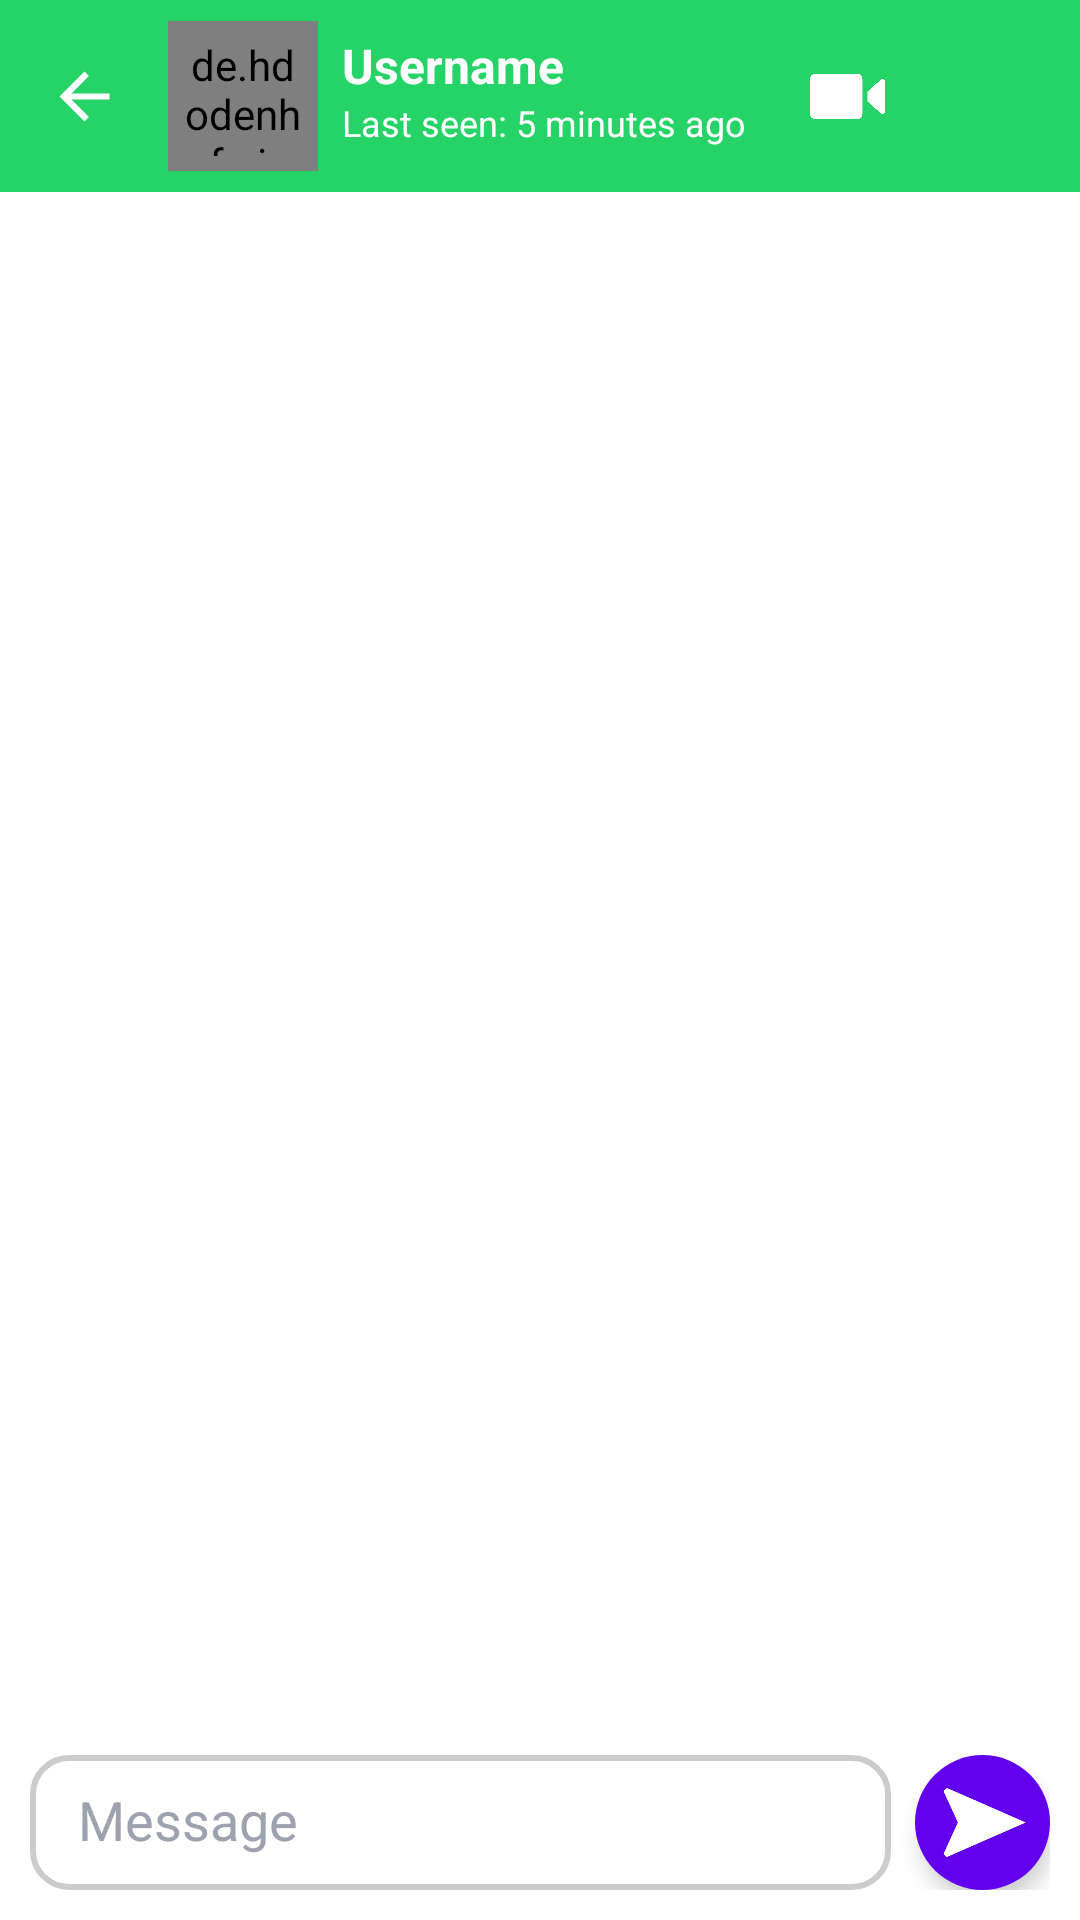

The Android layout XML behind this screen, and the referenced resources:
<!-- AndroidManifest.xml: application theme Theme.MyChatApp -->
<!-- res/layout/activity_chat_detail.xml -->
<?xml version="1.0" encoding="utf-8"?>
<androidx.constraintlayout.widget.ConstraintLayout
    xmlns:android="http://schemas.android.com/apk/res/android"
    xmlns:app="http://schemas.android.com/apk/res-auto"
    xmlns:tools="http://schemas.android.com/tools"
    android:id="@+id/main"
    android:layout_width="match_parent"
    android:layout_height="match_parent"
    android:fitsSystemWindows="true"
    tools:context=".ChatDetailActivity"
    android:background="?attr/colorSurface">

    
    <com.google.android.material.appbar.AppBarLayout
        android:id="@+id/appBarLayout"
        android:layout_width="match_parent"
        android:layout_height="wrap_content"
        app:layout_constraintTop_toTopOf="parent"
        app:layout_constraintStart_toStartOf="parent"
        app:layout_constraintEnd_toEndOf="parent">

        <com.google.android.material.appbar.MaterialToolbar
            android:id="@+id/toolbar"
            android:layout_width="match_parent"
            android:layout_height="?attr/actionBarSize"
            android:background="?attr/colorPrimary"
            app:navigationIcon="@drawable/arrow_back_icon"
            app:navigationIconTint="?attr/colorOnPrimary">

            <androidx.constraintlayout.widget.ConstraintLayout
                android:layout_width="match_parent"
                android:layout_height="match_parent">

                <de.hdodenhof.circleimageview.CircleImageView
                    android:id="@+id/profileImage"
                    android:layout_width="50dp"
                    android:layout_height="50dp"
                    android:padding="5dp"
                    android:src="@drawable/profile_pic_avatar"
                    app:civ_border_color="?attr/colorOnPrimary"
                    app:civ_border_width="2dp"
                    app:layout_constraintStart_toStartOf="parent"
                    app:layout_constraintTop_toTopOf="parent"
                    app:layout_constraintBottom_toBottomOf="parent" />

                <TextView
                    android:id="@+id/userNameChat"
                    android:layout_width="wrap_content"
                    android:layout_height="wrap_content"
                    android:layout_marginStart="8dp"
                    android:layout_marginTop="4dp"
                    android:text="Username"
                    android:textColor="?attr/colorOnPrimary"
                    android:textSize="16sp"
                    android:textStyle="bold"
                    app:layout_constraintStart_toEndOf="@+id/profileImage"
                    app:layout_constraintTop_toTopOf="@+id/profileImage" />

                <TextView
                    android:id="@+id/userStatusChat"
                    android:layout_width="wrap_content"
                    android:layout_height="wrap_content"
                    android:text="Last seen: 5 minutes ago"
                    android:textColor="?attr/colorOnPrimary"
                    android:textSize="12sp"
                    app:layout_constraintStart_toStartOf="@+id/userNameChat"
                    app:layout_constraintTop_toBottomOf="@+id/userNameChat" />

                <ImageView
                    android:id="@+id/imageView5"
                    android:layout_width="25dp"
                    android:layout_height="25dp"
                    android:layout_marginEnd="16dp"
                    app:layout_constraintEnd_toStartOf="@+id/imageView4"
                    app:layout_constraintTop_toTopOf="parent"
                    app:layout_constraintBottom_toBottomOf="parent"
                    app:tint="?attr/colorOnPrimary"
                    app:srcCompat="@drawable/call_icon" />

                <ImageView
                    android:id="@+id/imageView4"
                    android:layout_width="25dp"
                    android:layout_height="25dp"
                    android:layout_marginStart="16dp"
                    app:layout_constraintStart_toEndOf="@+id/imageView5"
                    app:layout_constraintTop_toTopOf="parent"
                    app:layout_constraintBottom_toBottomOf="parent"
                    app:tint="?attr/colorOnPrimary"
                    app:srcCompat="@drawable/video_call_icon" />

                <ImageView
                    android:id="@+id/imageView6"
                    android:layout_width="25dp"
                    android:layout_height="25dp"
                    android:layout_marginStart="16dp"
                    android:layout_marginEnd="24dp"
                    app:layout_constraintStart_toEndOf="@+id/imageView4"
                    app:layout_constraintEnd_toEndOf="parent"
                    app:layout_constraintTop_toTopOf="parent"
                    app:layout_constraintBottom_toBottomOf="parent"
                    app:tint="?attr/colorOnPrimary"
                    app:srcCompat="@drawable/menu_icon" />

            </androidx.constraintlayout.widget.ConstraintLayout>

        </com.google.android.material.appbar.MaterialToolbar>

    </com.google.android.material.appbar.AppBarLayout>


    <androidx.recyclerview.widget.RecyclerView
        android:id="@+id/chatRecyclerView"
        android:layout_width="match_parent"
        android:layout_height="0dp"
        app:layout_constraintTop_toBottomOf="@+id/appBarLayout"
        app:layout_constraintStart_toStartOf="parent"
        app:layout_constraintEnd_toEndOf="parent"
        app:layout_constraintBottom_toTopOf="@+id/chatInputLayout"/>

    <LinearLayout
        android:id="@+id/chatInputLayout"
        android:layout_width="match_parent"
        android:layout_height="wrap_content"
        android:orientation="horizontal"
        android:padding="10dp"
        android:background="?attr/colorSurface"
        android:gravity="center_vertical"
        app:layout_constraintBottom_toBottomOf="parent"
        app:layout_constraintStart_toStartOf="parent"
        app:layout_constraintEnd_toEndOf="parent">

        
        <EditText
            android:id="@+id/etMessage"
            android:layout_height="wrap_content"
            android:layout_width="0dp"
            android:inputType="text"
            android:layout_weight="2"
            android:hint="Message"
            android:background="@drawable/edittext_border"
            android:paddingStart="16dp"
            android:paddingTop="12dp"
            android:paddingEnd="16dp"
            android:paddingBottom="12dp"
            android:includeFontPadding="false" />

        
        <ImageView
            android:id="@+id/sendBtn"
            android:layout_width="45dp"
            android:layout_height="45dp"
            android:layout_marginStart="8dp"
            android:padding="2dp"
            android:background="@drawable/bg_send_button"
            android:src="@drawable/send_btn"
            android:scaleType="centerInside"
            android:contentDescription="Send"
            android:elevation="4dp"
            app:tint="@android:color/white" />
    </LinearLayout>

</androidx.constraintlayout.widget.ConstraintLayout>
<!-- resources referenced by this layout -->
<resources>
  <!-- drawable arrow_back_icon (drawable) -->
  <vector android:height="25dp" android:viewportHeight="48"
      android:viewportWidth="48" android:width="25dp" xmlns:android="http://schemas.android.com/apk/res/android">
      <path android:fillColor="?attr/colorControlNormal" android:pathData="M40,22h-24.34l11.17,-11.17 -2.83,-2.83 -16,16 16,16 2.83,-2.83 -11.17,-11.17h24.34v-4z"/>
  </vector>
  <!-- drawable bg_send_button (drawable) -->
  <?xml version="1.0" encoding="utf-8"?>
  <selector xmlns:android="http://schemas.android.com/apk/res/android">
      <item android:state_pressed="true">
          <shape android:shape="oval">
              <solid android:color="#3700B3" /> 
          </shape>
      </item>
      <item>
          <shape android:shape="oval">
              <solid android:color="#6200EE" /> 
          </shape>
      </item>
  </selector>
  <!-- drawable edittext_border (drawable) -->
  <?xml version="1.0" encoding="utf-8"?>
  <selector xmlns:android="http://schemas.android.com/apk/res/android">
  
      
      <item android:state_focused="true">
          <shape android:shape="rectangle">
              <stroke
                  android:width="2dp"
                  android:color="#2196F3" />
              <corners android:radius="12dp" />
              <solid android:color="@android:color/transparent" />
          </shape>
      </item>
  
      
      <item>
          <shape android:shape="rectangle">
              <stroke
                  android:width="2dp"
                  android:color="#CCCCCC" />
              <corners android:radius="12dp" />
              <solid android:color="@android:color/transparent" />
          </shape>
      </item>
  
  </selector>
  <!-- drawable send_btn: png bitmap (drawable, 22583 bytes) -->
  <style name="Theme.MyChatApp" parent="Base.Theme.MyChatApp" />
  <style name="Base.Theme.MyChatApp" parent="Theme.Material3.DayNight.NoActionBar">
          
          
          <item name="colorPrimary">@color/whatsapp_primary</item>
          <item name="colorPrimaryVariant">@color/whatsapp_primary_dark</item>
          <item name="colorOnPrimary">@android:color/white</item>
  
          
          <item name="colorSecondary">@color/whatsapp_accent</item>
          <item name="colorSecondaryVariant">@color/whatsapp_accent_dark</item>
          <item name="colorOnSecondary">@android:color/white</item>
  
          
          <item name="android:colorBackground">@color/whatsapp_background</item>
          <item name="colorSurface">@color/whatsapp_surface</item>
          <item name="colorOnBackground">@color/whatsapp_on_background</item>
          <item name="colorOnSurface">@color/whatsapp_on_surface</item>
  
          
          <item name="android:statusBarColor">@color/whatsapp_status_bar</item>
          <item name="android:windowLightStatusBar">false</item>
  
          
          <item name="android:navigationBarColor">@color/whatsapp_nav_bar</item>
  
          
          <item name="android:textColorPrimary">@color/whatsapp_text_primary</item>
          <item name="android:textColorSecondary">@color/whatsapp_text_secondary</item>
          <item name="android:textColorHint">@color/whatsapp_text_hint</item>
  
          
          <item name="colorError">@color/whatsapp_error</item>
          <item name="colorOnError">@android:color/white</item>
      </style>
  <color name="whatsapp_primary">#25D366</color>
  <color name="whatsapp_primary_dark">#1DA851</color>
  <color name="whatsapp_accent">#34B7F1</color>
  <color name="whatsapp_accent_dark">#2196F3</color>
  <color name="whatsapp_background">#FFFFFF</color>
  <color name="whatsapp_surface">#FFFFFF</color>
  <color name="whatsapp_on_background">#000000</color>
  <color name="whatsapp_on_surface">#000000</color>
  <color name="whatsapp_status_bar">#1DA851</color>
  <color name="whatsapp_nav_bar">#FFFFFF</color>
  <color name="whatsapp_text_primary">#1F2937</color>
  <color name="whatsapp_text_secondary">#6B7280</color>
  <color name="whatsapp_text_hint">#9CA3AF</color>
  <color name="whatsapp_error">#DC2626</color>
</resources>
